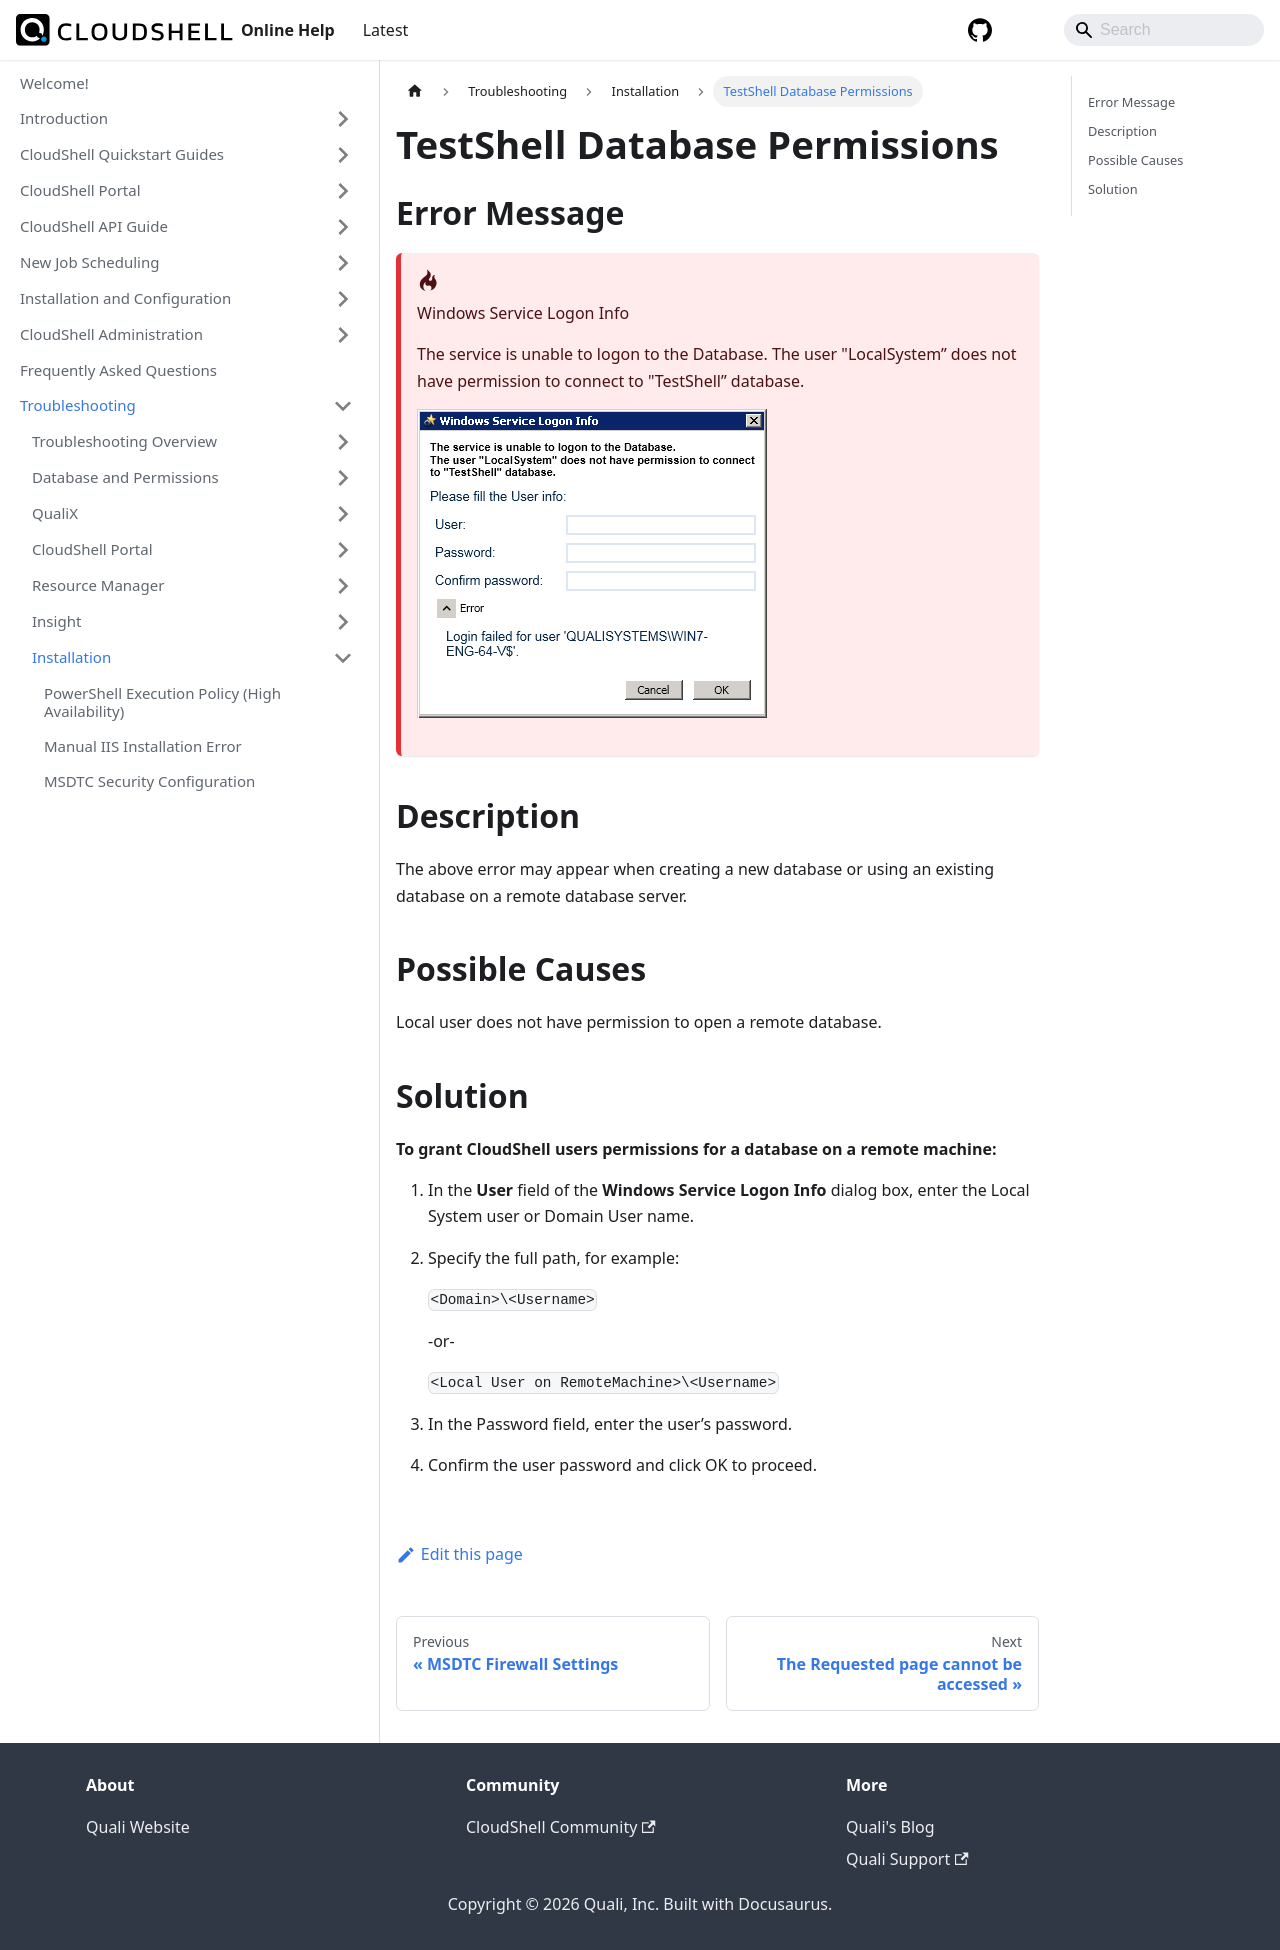

repository: QualiSystems/cloudshell-help · page: troubleshooting/installation/testshell-database-permissions.html · generator: docusaurus

---
sidebar_position: 5
---

# TestShell Database Permissions

## Error Message

:::danger &nbsp;
Windows Service Logon Info

The service is unable to logon to the Database. The user "LocalSystem” does not have permission to connect to "TestShell” database.

![](/Images/Troubleshoot/Windows-Service-Logon-Info.png)
:::

## Description

The above error may appear when creating a new database or using an existing database on a remote database server.

## Possible Causes

Local user does not have permission to open a remote database.

## Solution

**To grant CloudShell users permissions for a database on a remote machine:**

1. In the **User** field of the **Windows Service Logon Info** dialog box, enter the Local System user or Domain User name.
2. Specify the full path, for example:
    
    `<Domain>\<Username>`
    
    -or-
    
    `<Local User on RemoteMachine>\<Username>`
    
3. In the Password field, enter the user’s password.
4. Confirm the user password and click OK to proceed.
